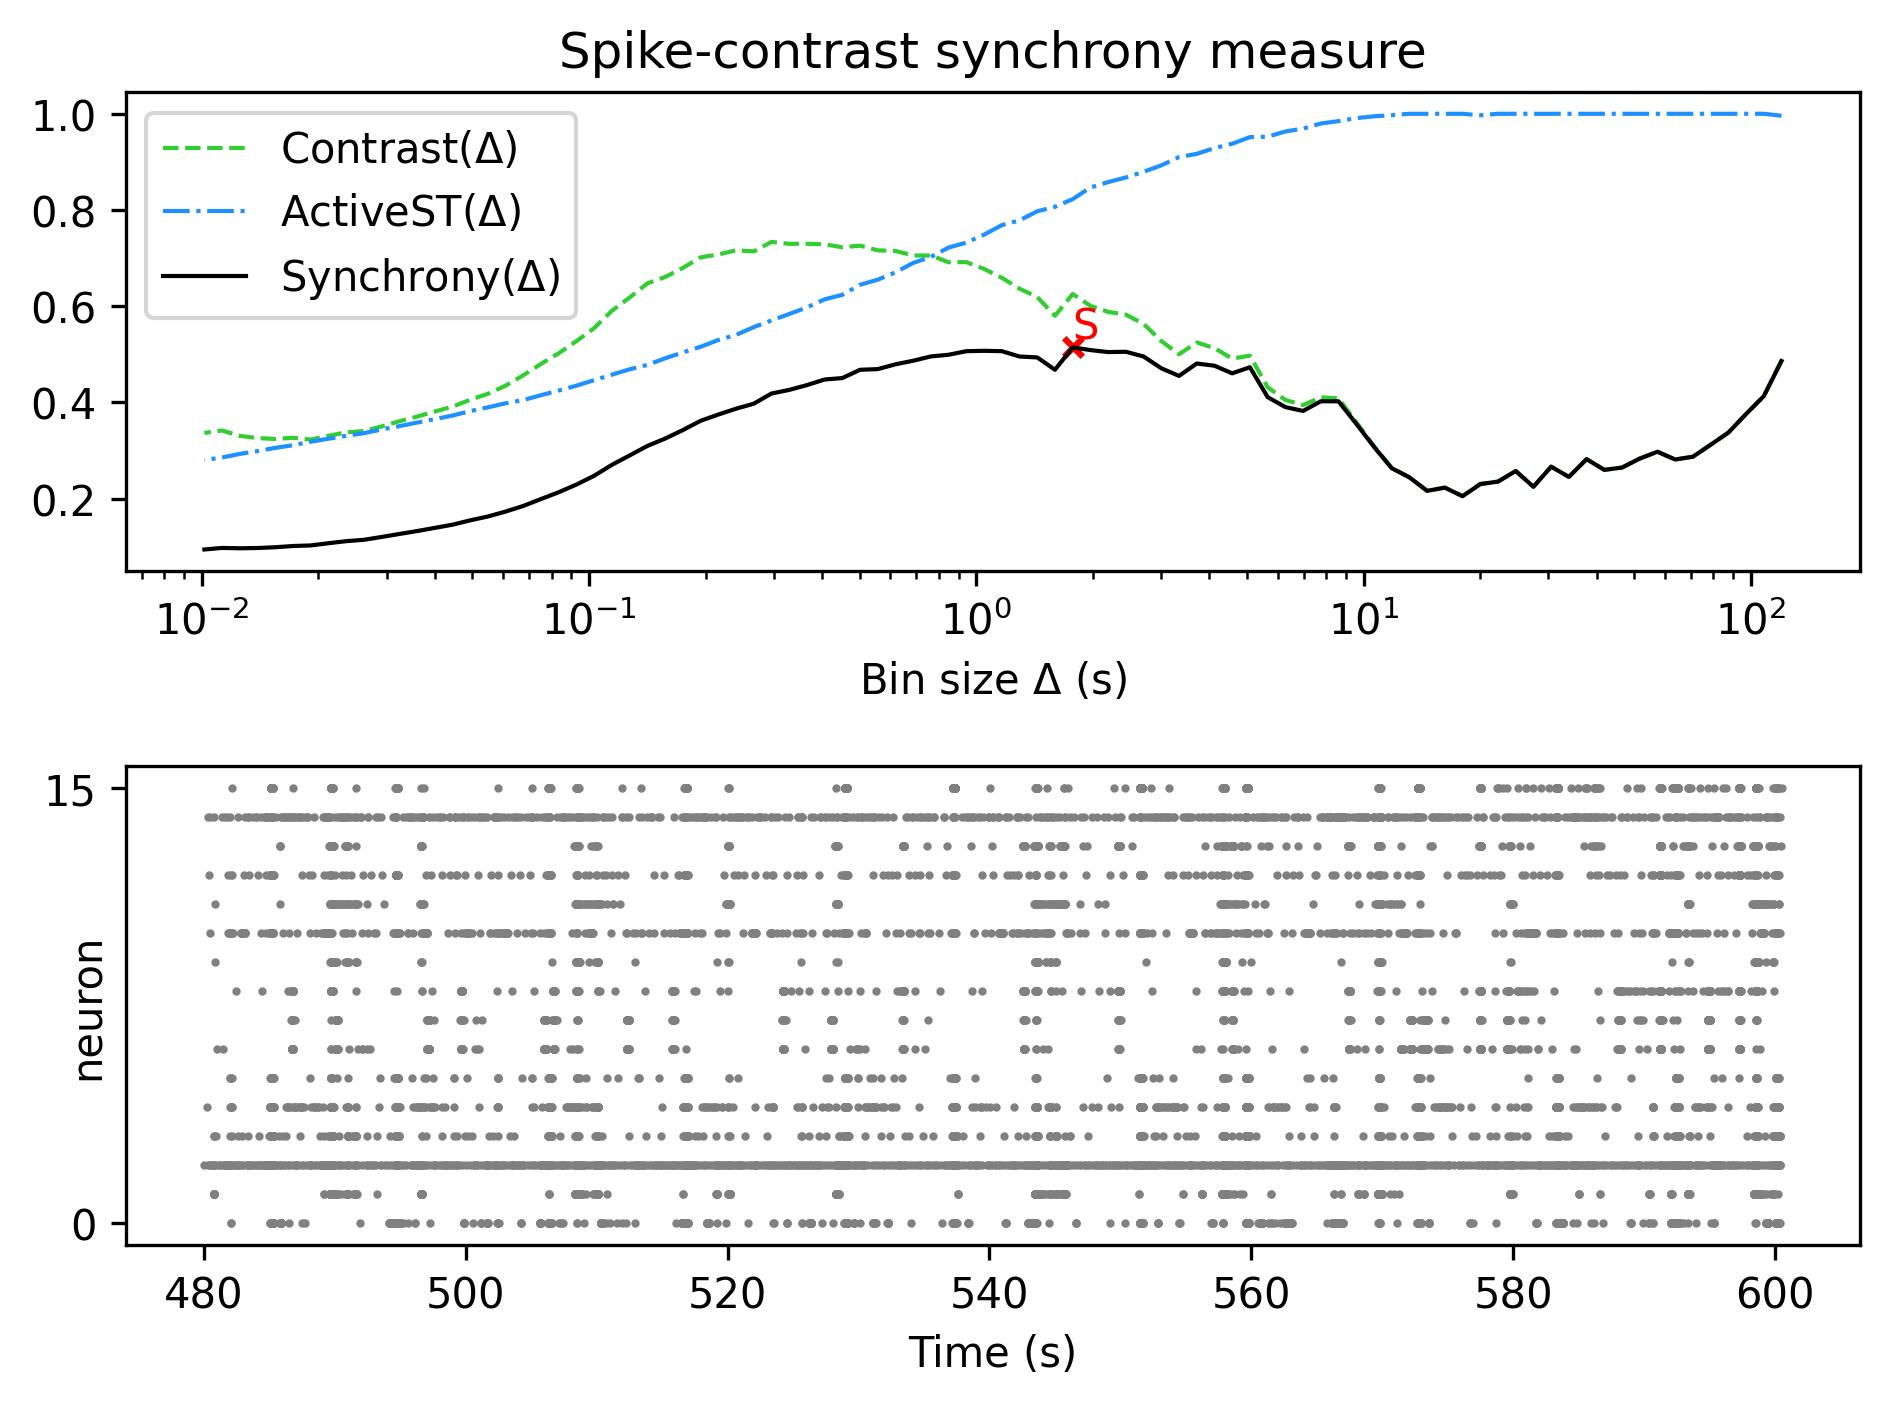

Values plotted in this chart, from the file beside it:
, Spike-contrast (120.0 s), Spike-contrast (108.0 s), Spike-contrast (97.2 s), Spike-contrast (87.48 s), Spike-contrast (78.732 s), Spike-contrast (70.859 s), Spike-contrast (63.773 s), Spike-contrast (57.396 s), Spike-contrast (51.656 s), Spike-contrast (46.49 s), Spike-contrast (41.841 s), Spike-contrast (37.657 s), Spike-contrast (33.892 s), Spike-contrast (30.502 s), Spike-contrast (27.452 s), Spike-contrast (24.707 s), Spike-contrast (22.236 s), Spike-contrast (20.013 s), Spike-contrast (18.011 s), Spike-contrast (16.21 s), Spike-contrast (14.589 s), Spike-contrast (13.13 s), Spike-contrast (11.817 s)
0, 0.4861, 0.4131, 0.3759, 0.3373, 0.3121, 0.2872, 0.2814, 0.2975, 0.2833, 0.2647, 0.2598, 0.2822, 0.2452, 0.2664, 0.2247, 0.2575, 0.2355, 0.2302, 0.2051, 0.2229, 0.2162, 0.2443, 0.2633
